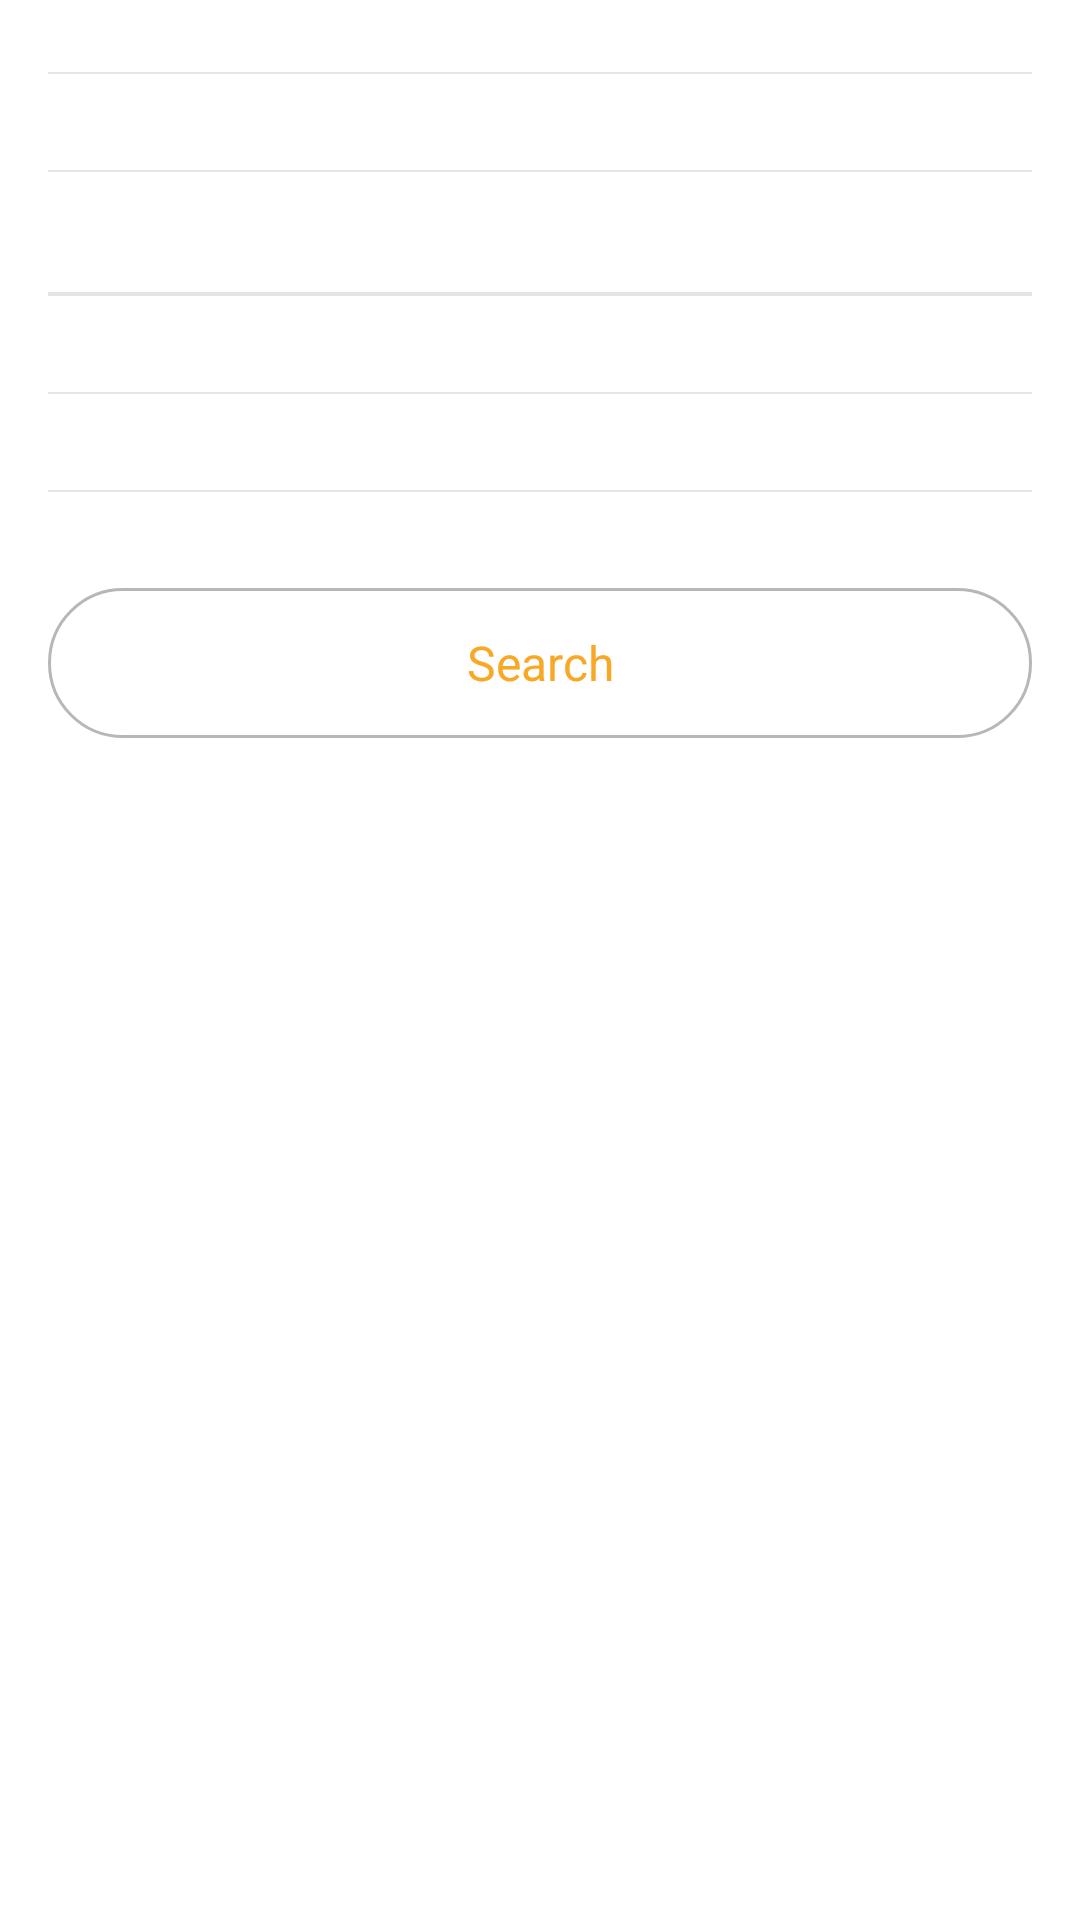

Produce the Android XML layout that renders to this screen, including the resource entries it uses.
<!-- AndroidManifest.xml: application theme AppTheme -->
<!-- res/layout/fragment_search.xml -->
<?xml version="1.0" encoding="utf-8"?>
<android.support.v4.widget.NestedScrollView
    xmlns:android="http://schemas.android.com/apk/res/android"
    android:layout_width="match_parent"
    android:layout_height="match_parent"
    android:overScrollMode="never"
    android:paddingTop="@dimen/padding_normal"
    android:paddingBottom="50dp"
    android:clipToPadding="false">

  <LinearLayout
      android:layout_width="match_parent"
      android:layout_height="wrap_content"
      android:orientation="vertical">

    <FrameLayout
        android:id="@+id/keywordSearchHolder"
        android:layout_width="match_parent"
        android:layout_height="wrap_content" />

    <include layout="@layout/include_line_decorator" />

    <FrameLayout
        android:id="@+id/abvSearchHolder"
        android:layout_width="match_parent"
        android:layout_height="wrap_content" />

    <include layout="@layout/include_line_decorator" />

    <FrameLayout
        android:id="@+id/ibuSearchHolder"
        android:layout_width="match_parent"
        android:layout_height="wrap_content" />

    <View
        android:layout_width="match_parent"
        android:layout_marginLeft="@dimen/padding_big"
        android:layout_marginRight="@dimen/padding_big"
        android:layout_marginTop="@dimen/padding_x_big"
        android:background="@color/gray_4"
        android:layout_height="0.5dp" />

    <FrameLayout
        android:id="@+id/styleSearchHolder"
        android:layout_width="match_parent"
        android:layout_height="wrap_content" />

    <View
        android:layout_width="match_parent"
        android:layout_marginLeft="@dimen/padding_big"
        android:layout_marginRight="@dimen/padding_big"
        android:layout_marginBottom="@dimen/padding_big"
        android:background="@color/gray_4"
        android:layout_height="0.5dp" />

    <FrameLayout
        android:id="@+id/isOrganicSearchHolder"
        android:layout_width="match_parent"
        android:layout_height="wrap_content" />

    <include layout="@layout/include_line_decorator" />

    <FrameLayout
        android:id="@+id/withLabelSearchHolder"
        android:layout_width="match_parent"
        android:layout_height="wrap_content" />

    <include layout="@layout/include_line_decorator" />

    <android.support.v7.widget.AppCompatButton
        style="@style/Button.Rounded"
        android:id="@+id/search"
        android:layout_width="match_parent"
        android:layout_margin="@dimen/padding_big"
        android:layout_gravity="center_horizontal"
        android:text="@string/search" />

  </LinearLayout>
</android.support.v4.widget.NestedScrollView>
<!-- res/layout/include_line_decorator.xml (included above) -->
<?xml version="1.0" encoding="utf-8"?>
<merge xmlns:android="http://schemas.android.com/apk/res/android">
  <View
      android:layout_width="match_parent"
      android:layout_margin="@dimen/padding_big"
      android:background="@color/gray_4"
      android:layout_height="0.5dp" />
</merge>
<!-- resources referenced by this layout -->
<resources>
  <color name="gray_4">#e5e5e5</color>
  <dimen name="padding_big">16dp</dimen>
  <dimen name="padding_normal">8dp</dimen>
  <dimen name="padding_x_big">24dp</dimen>
  <string name="search">Search</string>
  <style name="Button.Rounded">
      <item name="android:layout_width">wrap_content</item>
      <item name="android:layout_height">@dimen/button_rounded</item>
      <item name="android:background">@drawable/rounded_button</item>
      <item name="android:textColor">@color/rounded_button</item>
      <item name="android:textAllCaps">false</item>
    </style>
  <style name="AppTheme" parent="Theme.AppCompat.Light.NoActionBar">
      <item name="colorPrimary">@color/colorPrimary</item>
      <item name="colorPrimaryDark">@color/colorPrimaryDark</item>
      <item name="colorAccent">@color/colorAccent</item>
      <item name="android:windowBackground">@color/white</item>
    </style>
  <dimen name="button_rounded">50dp</dimen>
  <!-- drawable rounded_button (drawable) -->
  <?xml version="1.0" encoding="utf-8"?>
  <selector xmlns:android="http://schemas.android.com/apk/res/android">
    <item android:state_enabled="true" android:state_pressed="false" android:drawable="@drawable/rounded_button_normal" />
    <item android:state_enabled="true" android:state_pressed="true" android:drawable="@drawable/rounded_button_pressed" />
  </selector>
  <color name="colorPrimary">#F9A825</color>
  <color name="colorPrimaryDark">#F57F17</color>
  <color name="colorAccent">#F57F17</color>
  <color name="white">#FFFFFFFF</color>
  <!-- drawable rounded_button_normal (drawable) -->
  <?xml version="1.0" encoding="utf-8"?>
  <shape xmlns:android="http://schemas.android.com/apk/res/android">
    <padding android:left="@dimen/button_rounded_radius"
             android:right="@dimen/button_rounded_radius" />
    <corners android:radius="@dimen/button_rounded_radius" />
    <stroke android:color="@color/gray_3"
            android:width="1dp" />
  </shape>
  <!-- drawable rounded_button_pressed (drawable) -->
  <?xml version="1.0" encoding="utf-8"?>
  <shape xmlns:android="http://schemas.android.com/apk/res/android">
    <padding android:left="@dimen/button_rounded_radius"
             android:right="@dimen/button_rounded_radius" />
    <corners android:radius="@dimen/button_rounded_radius" />
    <solid android:color="@color/colorPrimary" />
    <stroke android:color="@color/colorPrimaryLight"
            android:width="1.5dp" />
  </shape>
  <dimen name="button_rounded_radius">25dp</dimen>
  <color name="gray_3">#b7b7b7</color>
  <color name="colorPrimaryLight">#ffdba3</color>
</resources>
